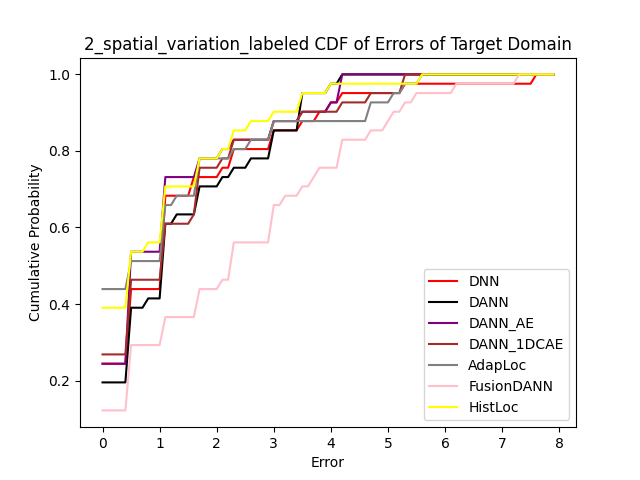

Values plotted in this chart, from the file beside it:
Error, 0.0, 0.1, 0.2, 0.30000000000000004, 0.4, 0.5, 0.6000000000000001, 0.7000000000000001, 0.8, 0.9, 1.0, 1.1, 1.2000000000000002, 1.3, 1.4000000000000001, 1.5, 1.6, 1.7000000000000002, 1.8, 1.9000000000000001, 2.0, 2.1, 2.2
DNN, 0.2439, 0.2439, 0.2439, 0.2439, 0.2439, 0.439, 0.439, 0.439, 0.439, 0.439, 0.439, 0.6829, 0.6829, 0.6829, 0.6829, 0.6829, 0.7317, 0.7317, 0.7317, 0.7317, 0.7317, 0.7561, 0.7561
DANN, 0.1951, 0.1951, 0.1951, 0.1951, 0.1951, 0.3902, 0.3902, 0.3902, 0.4146, 0.4146, 0.4146, 0.6098, 0.6098, 0.6341, 0.6341, 0.6341, 0.6341, 0.7073, 0.7073, 0.7073, 0.7073, 0.7317, 0.7317
DANN_AE, 0.2439, 0.2439, 0.2439, 0.2439, 0.2439, 0.5366, 0.5366, 0.5366, 0.5366, 0.5366, 0.5366, 0.7317, 0.7317, 0.7317, 0.7317, 0.7317, 0.7317, 0.7805, 0.7805, 0.7805, 0.7805, 0.8049, 0.8049
DANN_1DCAE, 0.2683, 0.2683, 0.2683, 0.2683, 0.2683, 0.4634, 0.4634, 0.4634, 0.4634, 0.4634, 0.4634, 0.6098, 0.6098, 0.6098, 0.6098, 0.6098, 0.6341, 0.7561, 0.7561, 0.7561, 0.7561, 0.7805, 0.7805
AdapLoc, 0.439, 0.439, 0.439, 0.439, 0.439, 0.5122, 0.5122, 0.5122, 0.5122, 0.5122, 0.5122, 0.6585, 0.6585, 0.6829, 0.6829, 0.6829, 0.6829, 0.7805, 0.7805, 0.7805, 0.7805, 0.7805, 0.7805
FusionDANN, 0.122, 0.122, 0.122, 0.122, 0.122, 0.2927, 0.2927, 0.2927, 0.2927, 0.2927, 0.2927, 0.3659, 0.3659, 0.3659, 0.3659, 0.3659, 0.3659, 0.439, 0.439, 0.439, 0.439, 0.4634, 0.4634
HistLoc, 0.3902, 0.3902, 0.3902, 0.3902, 0.3902, 0.5366, 0.5366, 0.5366, 0.561, 0.561, 0.561, 0.7073, 0.7073, 0.7073, 0.7073, 0.7073, 0.7073, 0.7805, 0.7805, 0.7805, 0.7805, 0.8049, 0.8049
